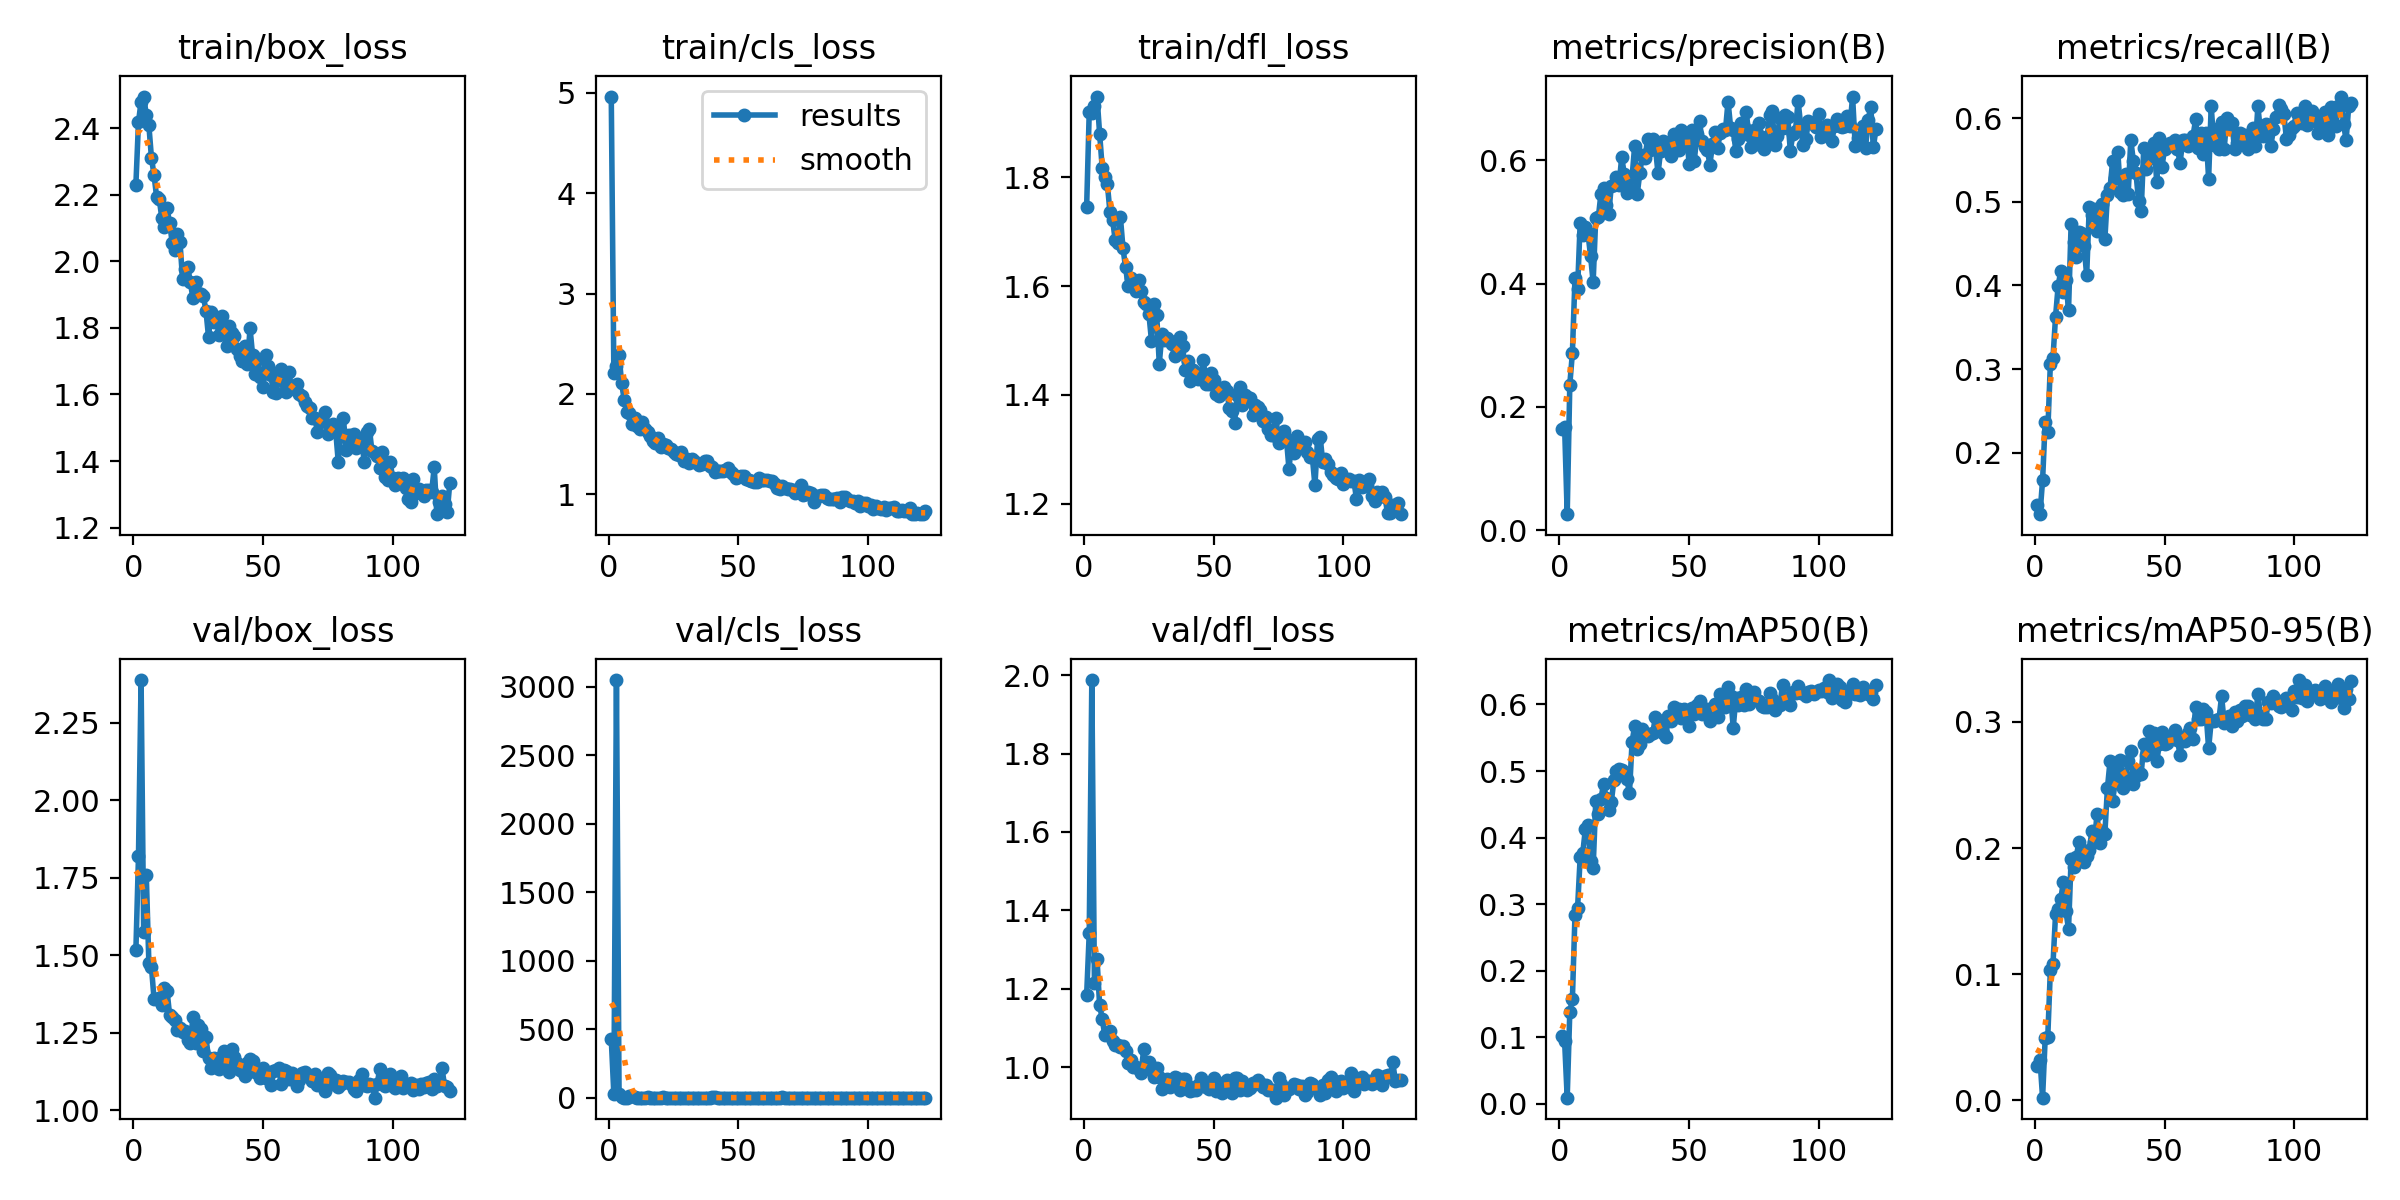

The table this chart was drawn from, first rows:
epoch, time, train/box_loss, train/cls_loss, train/dfl_loss, metrics/precision(B), metrics/recall(B), metrics/mAP50(B), metrics/mAP50-95(B), val/box_loss, val/cls_loss, val/dfl_loss, lr/pg0, lr/pg1, lr/pg2
1, 39.66, 2.231, 4.962, 1.746, 0.1644, 0.1369, 0.1013, 0.02723, 1.517, 428.8, 1.184, 0.0006577, 0.0006577, 0.0006577
2, 78.53, 2.418, 2.204, 1.92, 0.1682, 0.1265, 0.0939, 0.03237, 1.819, 25.37, 1.341, 0.001318, 0.001318, 0.001318
3, 117.8, 2.48, 2.283, 1.919, 0.02603, 0.1669, 0.0089, 0.00213, 2.388, 3048, 1.987, 0.001971, 0.001971, 0.001971
4, 154.5, 2.495, 2.386, 1.931, 0.2362, 0.2366, 0.1378, 0.04907, 1.575, 24.88, 1.214, 0.00197, 0.00197, 0.00197
5, 193.4, 2.44, 2.106, 1.949, 0.2877, 0.2243, 0.1571, 0.05024, 1.761, 5.816, 1.277, 0.00196, 0.00196, 0.00196
6, 232.6, 2.409, 1.94, 1.881, 0.4093, 0.3064, 0.2837, 0.1034, 1.476, 1.724, 1.159, 0.00195, 0.00195, 0.00195
7, 270.9, 2.311, 1.824, 1.818, 0.3917, 0.3129, 0.2943, 0.1077, 1.462, 1.228, 1.124, 0.001941, 0.001941, 0.001941
8, 310.3, 2.259, 1.806, 1.801, 0.4987, 0.3624, 0.3703, 0.1474, 1.359, 12.96, 1.081, 0.001931, 0.001931, 0.001931
9, 349.1, 2.192, 1.703, 1.787, 0.4798, 0.3993, 0.3769, 0.1513, 1.358, 11.43, 1.086, 0.001921, 0.001921, 0.001921
10, 388.2, 2.187, 1.757, 1.736, 0.4916, 0.4172, 0.4127, 0.1592, 1.361, 2.687, 1.093, 0.001911, 0.001911, 0.001911
11, 426.7, 2.129, 1.677, 1.722, 0.4819, 0.3924, 0.4196, 0.1733, 1.339, 1.393, 1.067, 0.001901, 0.001901, 0.001901
12, 464.6, 2.103, 1.648, 1.685, 0.4451, 0.4068, 0.365, 0.1499, 1.393, 1.587, 1.058, 0.001891, 0.001891, 0.001891
13, 502.9, 2.159, 1.721, 1.679, 0.4027, 0.37, 0.3548, 0.1358, 1.386, 1.804, 1.056, 0.001881, 0.001881, 0.001881
14, 540.5, 2.115, 1.648, 1.728, 0.5068, 0.4733, 0.4543, 0.191, 1.308, 1.29, 1.052, 0.001871, 0.001871, 0.001871
15, 579.3, 2.056, 1.624, 1.67, 0.5078, 0.4519, 0.4352, 0.1852, 1.302, 4.386, 1.055, 0.001861, 0.001861, 0.001861
16, 616.3, 2.033, 1.577, 1.634, 0.5457, 0.4342, 0.458, 0.1932, 1.29, 1.617, 1.042, 0.001852, 0.001852, 0.001852
17, 654.7, 2.082, 1.534, 1.601, 0.5561, 0.4642, 0.4805, 0.2046, 1.258, 1.321, 1.012, 0.001842, 0.001842, 0.001842
18, 693.7, 2.058, 1.514, 1.615, 0.5284, 0.4628, 0.46, 0.1924, 1.266, 1.374, 1.017, 0.001832, 0.001832, 0.001832
19, 733.4, 1.945, 1.559, 1.608, 0.5134, 0.4472, 0.4408, 0.1892, 1.252, 1.125, 1.001, 0.001822, 0.001822, 0.001822
20, 771.3, 1.977, 1.473, 1.591, 0.559, 0.412, 0.4534, 0.194, 1.254, 0.9472, 1.001, 0.001812, 0.001812, 0.001812
21, 809.4, 1.982, 1.497, 1.611, 0.5609, 0.4941, 0.4863, 0.1985, 1.228, 6.589, 0.9963, 0.001802, 0.001802, 0.001802
22, 846.3, 1.937, 1.491, 1.591, 0.5737, 0.4837, 0.4997, 0.2133, 1.218, 1.199, 0.9851, 0.001792, 0.001792, 0.001792
23, 884.9, 1.889, 1.464, 1.571, 0.5603, 0.4915, 0.5029, 0.2049, 1.3, 1.753, 1.047, 0.001782, 0.001782, 0.001782
24, 922.2, 1.939, 1.451, 1.568, 0.6053, 0.4654, 0.5008, 0.2272, 1.216, 1.239, 0.9984, 0.001772, 0.001772, 0.001772
25, 961.2, 1.906, 1.419, 1.549, 0.5782, 0.4759, 0.4971, 0.2036, 1.274, 0.9491, 1.013, 0.001762, 0.001762, 0.001762
26, 998, 1.901, 1.406, 1.499, 0.5475, 0.4967, 0.4874, 0.2133, 1.261, 0.892, 0.9981, 0.001752, 0.001752, 0.001752
27, 1036, 1.896, 1.395, 1.567, 0.553, 0.455, 0.4671, 0.2114, 1.19, 0.8797, 0.9742, 0.001743, 0.001743, 0.001743
28, 1074, 1.852, 1.419, 1.547, 0.5724, 0.5079, 0.5436, 0.2475, 1.235, 1.625, 0.9982, 0.001733, 0.001733, 0.001733
29, 1112, 1.773, 1.331, 1.458, 0.6237, 0.5164, 0.5677, 0.2688, 1.168, 0.8332, 0.974, 0.001723, 0.001723, 0.001723
30, 1151, 1.848, 1.351, 1.511, 0.5458, 0.5484, 0.533, 0.2372, 1.135, 0.9899, 0.9446, 0.001713, 0.001713, 0.001713
31, 1189, 1.817, 1.315, 1.5, 0.5799, 0.528, 0.5412, 0.2528, 1.168, 1.833, 0.9643, 0.001703, 0.001703, 0.001703
32, 1227, 1.832, 1.355, 1.505, 0.6087, 0.5597, 0.5628, 0.2608, 1.158, 0.8795, 0.9714, 0.001693, 0.001693, 0.001693
33, 1264, 1.777, 1.329, 1.499, 0.6044, 0.5119, 0.5558, 0.27, 1.132, 0.8149, 0.9498, 0.001683, 0.001683, 0.001683
34, 1301, 1.834, 1.312, 1.494, 0.6353, 0.5085, 0.5528, 0.2479, 1.174, 0.9524, 0.9572, 0.001673, 0.001673, 0.001673
35, 1338, 1.782, 1.29, 1.471, 0.6167, 0.5328, 0.5553, 0.2565, 1.193, 0.8528, 0.9761, 0.001663, 0.001663, 0.001663
36, 1376, 1.746, 1.304, 1.482, 0.6347, 0.5098, 0.5574, 0.2692, 1.146, 1.043, 0.9719, 0.001654, 0.001654, 0.001654
37, 1414, 1.806, 1.33, 1.507, 0.6217, 0.5737, 0.5811, 0.2772, 1.125, 0.8139, 0.9427, 0.001644, 0.001644, 0.001644
38, 1453, 1.784, 1.333, 1.489, 0.579, 0.5487, 0.577, 0.251, 1.197, 0.8813, 0.9696, 0.001634, 0.001634, 0.001634
39, 1489, 1.775, 1.28, 1.446, 0.6154, 0.5345, 0.57, 0.2569, 1.171, 0.8597, 0.9694, 0.001624, 0.001624, 0.001624
40, 1527, 1.735, 1.271, 1.462, 0.631, 0.5007, 0.5564, 0.2595, 1.153, 2.074, 0.9519, 0.001614, 0.001614, 0.001614
41, 1564, 1.715, 1.226, 1.425, 0.6292, 0.4889, 0.551, 0.2585, 1.128, 3.117, 0.9406, 0.001604, 0.001604, 0.001604
42, 1601, 1.699, 1.231, 1.446, 0.6287, 0.5645, 0.5821, 0.2827, 1.126, 0.8229, 0.9426, 0.001594, 0.001594, 0.001594
43, 1641, 1.745, 1.237, 1.435, 0.6081, 0.5398, 0.5746, 0.2734, 1.11, 0.8521, 0.9414, 0.001584, 0.001584, 0.001584
44, 1679, 1.692, 1.229, 1.428, 0.6436, 0.5619, 0.596, 0.2927, 1.154, 0.908, 0.9542, 0.001574, 0.001574, 0.001574
45, 1717, 1.799, 1.238, 1.438, 0.6214, 0.5528, 0.5828, 0.2788, 1.166, 0.7807, 0.9724, 0.001564, 0.001564, 0.001564
46, 1754, 1.717, 1.261, 1.464, 0.6167, 0.5697, 0.5929, 0.2911, 1.159, 0.7991, 0.954, 0.001554, 0.001554, 0.001554
47, 1792, 1.661, 1.218, 1.419, 0.6498, 0.5241, 0.5801, 0.2686, 1.122, 0.9576, 0.9493, 0.001545, 0.001545, 0.001545
48, 1829, 1.706, 1.207, 1.421, 0.6303, 0.5758, 0.5934, 0.2822, 1.129, 0.8422, 0.9434, 0.001535, 0.001535, 0.001535
49, 1866, 1.652, 1.166, 1.441, 0.6433, 0.5411, 0.5868, 0.2918, 1.105, 0.8388, 0.9556, 0.001525, 0.001525, 0.001525
50, 1904, 1.623, 1.169, 1.428, 0.595, 0.5632, 0.5674, 0.2823, 1.135, 0.7717, 0.9715, 0.001515, 0.001515, 0.001515
51, 1942, 1.719, 1.183, 1.401, 0.6501, 0.5671, 0.5947, 0.2833, 1.104, 0.845, 0.939, 0.001505, 0.001505, 0.001505
52, 1981, 1.687, 1.187, 1.398, 0.5998, 0.5706, 0.5864, 0.2862, 1.107, 0.7725, 0.959, 0.001495, 0.001495, 0.001495
53, 2020, 1.659, 1.157, 1.405, 0.643, 0.5685, 0.5992, 0.287, 1.082, 0.9465, 0.935, 0.001485, 0.001485, 0.001485
54, 2059, 1.607, 1.141, 1.415, 0.6643, 0.5737, 0.6051, 0.2932, 1.128, 0.8361, 0.958, 0.001475, 0.001475, 0.001475
55, 2099, 1.603, 1.134, 1.408, 0.6315, 0.563, 0.586, 0.2853, 1.131, 1.677, 0.9671, 0.001465, 0.001465, 0.001465
56, 2137, 1.669, 1.121, 1.377, 0.6214, 0.5463, 0.5884, 0.2739, 1.137, 0.8347, 0.959, 0.001455, 0.001455, 0.001455
57, 2175, 1.677, 1.118, 1.371, 0.6176, 0.5737, 0.5939, 0.2876, 1.085, 0.7774, 0.9348, 0.001446, 0.001446, 0.001446
58, 2213, 1.636, 1.16, 1.349, 0.5935, 0.5737, 0.5746, 0.2849, 1.13, 0.7881, 0.9729, 0.001436, 0.001436, 0.001436
59, 2251, 1.607, 1.138, 1.4, 0.6264, 0.5671, 0.5864, 0.2908, 1.127, 0.7516, 0.9723, 0.001426, 0.001426, 0.001426
60, 2289, 1.666, 1.144, 1.415, 0.647, 0.5697, 0.6004, 0.2951, 1.099, 0.7593, 0.9419, 0.001416, 0.001416, 0.001416
... 62 more rows
